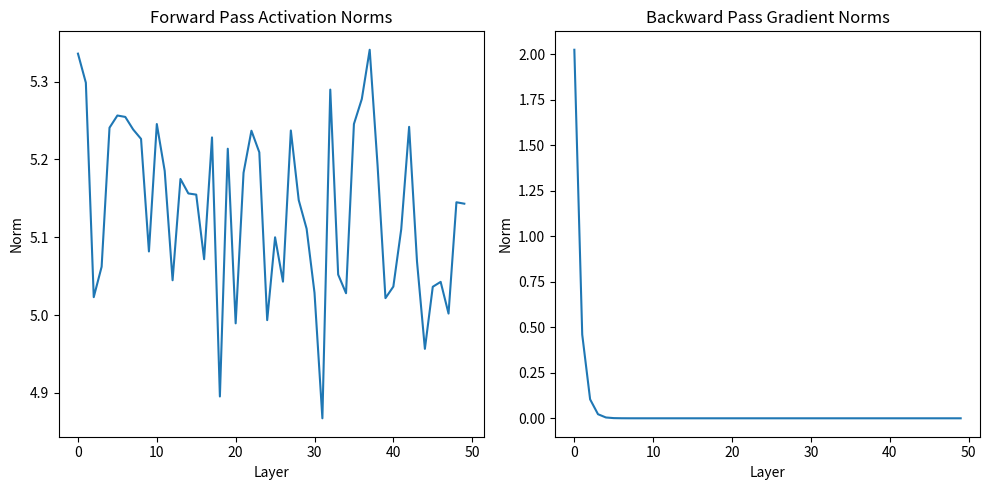

Source code (Python):
"""
# 📘 Introduction

This script demonstrates the phenomenon of **vanishing** and **exploding gradients** in deep neural networks.
We simulate a forward and backward pass through a deep stack of layers and observe how the gradient magnitude behaves.

We'll explore:
- ReLU and Sigmoid activations
- The effect of initial weight scaling
- How gradients can shrink or blow up across layers

This is a synthetic example for intuition building.
"""

import numpy as np
import matplotlib.pyplot as plt

# Seed for reproducibility
np.random.seed(42)

"""
# 🔧 Step 1: Configuration

- Number of layers: depth of the network
- Number of neurons per layer
- Activation function: sigmoid or ReLU
- Weight initialization scale

We'll run experiments with both small and large initializations.
"""

depth = 50
layer_width = 100
activation_type = 'sigmoid'  # or 'relu'
weight_scale = 1.0  # try 0.5 for vanishing, 2.0 for exploding

"""
# 🧠 Step 2: Activation Functions
"""

def sigmoid(x):
    return 1 / (1 + np.exp(-x))

def sigmoid_derivative(x):
    s = sigmoid(x)
    return s * (1 - s)

def relu(x):
    return np.maximum(0, x)

def relu_derivative(x):
    return (x > 0).astype(float)

activation = sigmoid if activation_type == 'sigmoid' else relu
activation_derivative = sigmoid_derivative if activation_type == 'sigmoid' else relu_derivative

"""
# 🔁 Step 3: Forward Pass and Backpropagation Simulation

We simulate:

- a forward pass where input is propagated through many layers
- a backward pass where gradients are multiplied through Jacobians

We track the norm of the gradient at each layer.
"""

# Initialize input and gradient
x = np.random.randn(layer_width)
gradient = np.ones_like(x)

# Store gradient norms
forward_norms = []
backward_norms = []

# Forward pass
for _ in range(depth):
    W = weight_scale * np.random.randn(layer_width, layer_width) / np.sqrt(layer_width)
    x = activation(W @ x)
    forward_norms.append(np.linalg.norm(x))

# Reset x and simulate backpropagation
grad = np.ones(layer_width)
x = np.random.randn(layer_width)

for _ in range(depth):
    W = weight_scale * np.random.randn(layer_width, layer_width) / np.sqrt(layer_width)
    z = W @ x
    x = activation(z)
    grad = W.T @ (grad * activation_derivative(z))
    backward_norms.append(np.linalg.norm(grad))

"""
# 📈 Step 4: Visualization

We plot how the forward activations and backward gradient norms evolve through depth.
This shows clearly the vanishing or exploding behavior.
"""

plt.figure(figsize=(10, 5))

plt.subplot(1, 2, 1)
plt.plot(forward_norms)
plt.title('Forward Pass Activation Norms')
plt.xlabel('Layer')
plt.ylabel('Norm')

plt.subplot(1, 2, 2)
plt.plot(backward_norms)
plt.title('Backward Pass Gradient Norms')
plt.xlabel('Layer')
plt.ylabel('Norm')

plt.tight_layout()
plt.show()

"""
# ✅ Observations

Try changing:
- `activation_type` between `'sigmoid'` and `'relu'`
- `weight_scale` between `0.5`, `1.0`, and `2.0`

You will observe:
- With sigmoid and small weights: **vanishing gradients**
- With large weights: **exploding gradients**
- ReLU partially mitigates vanishing but may still explode if weights are too large

This highlights why modern initialization schemes (e.g., He, Xavier) and architectures (e.g., residual connections) are important.
"""
